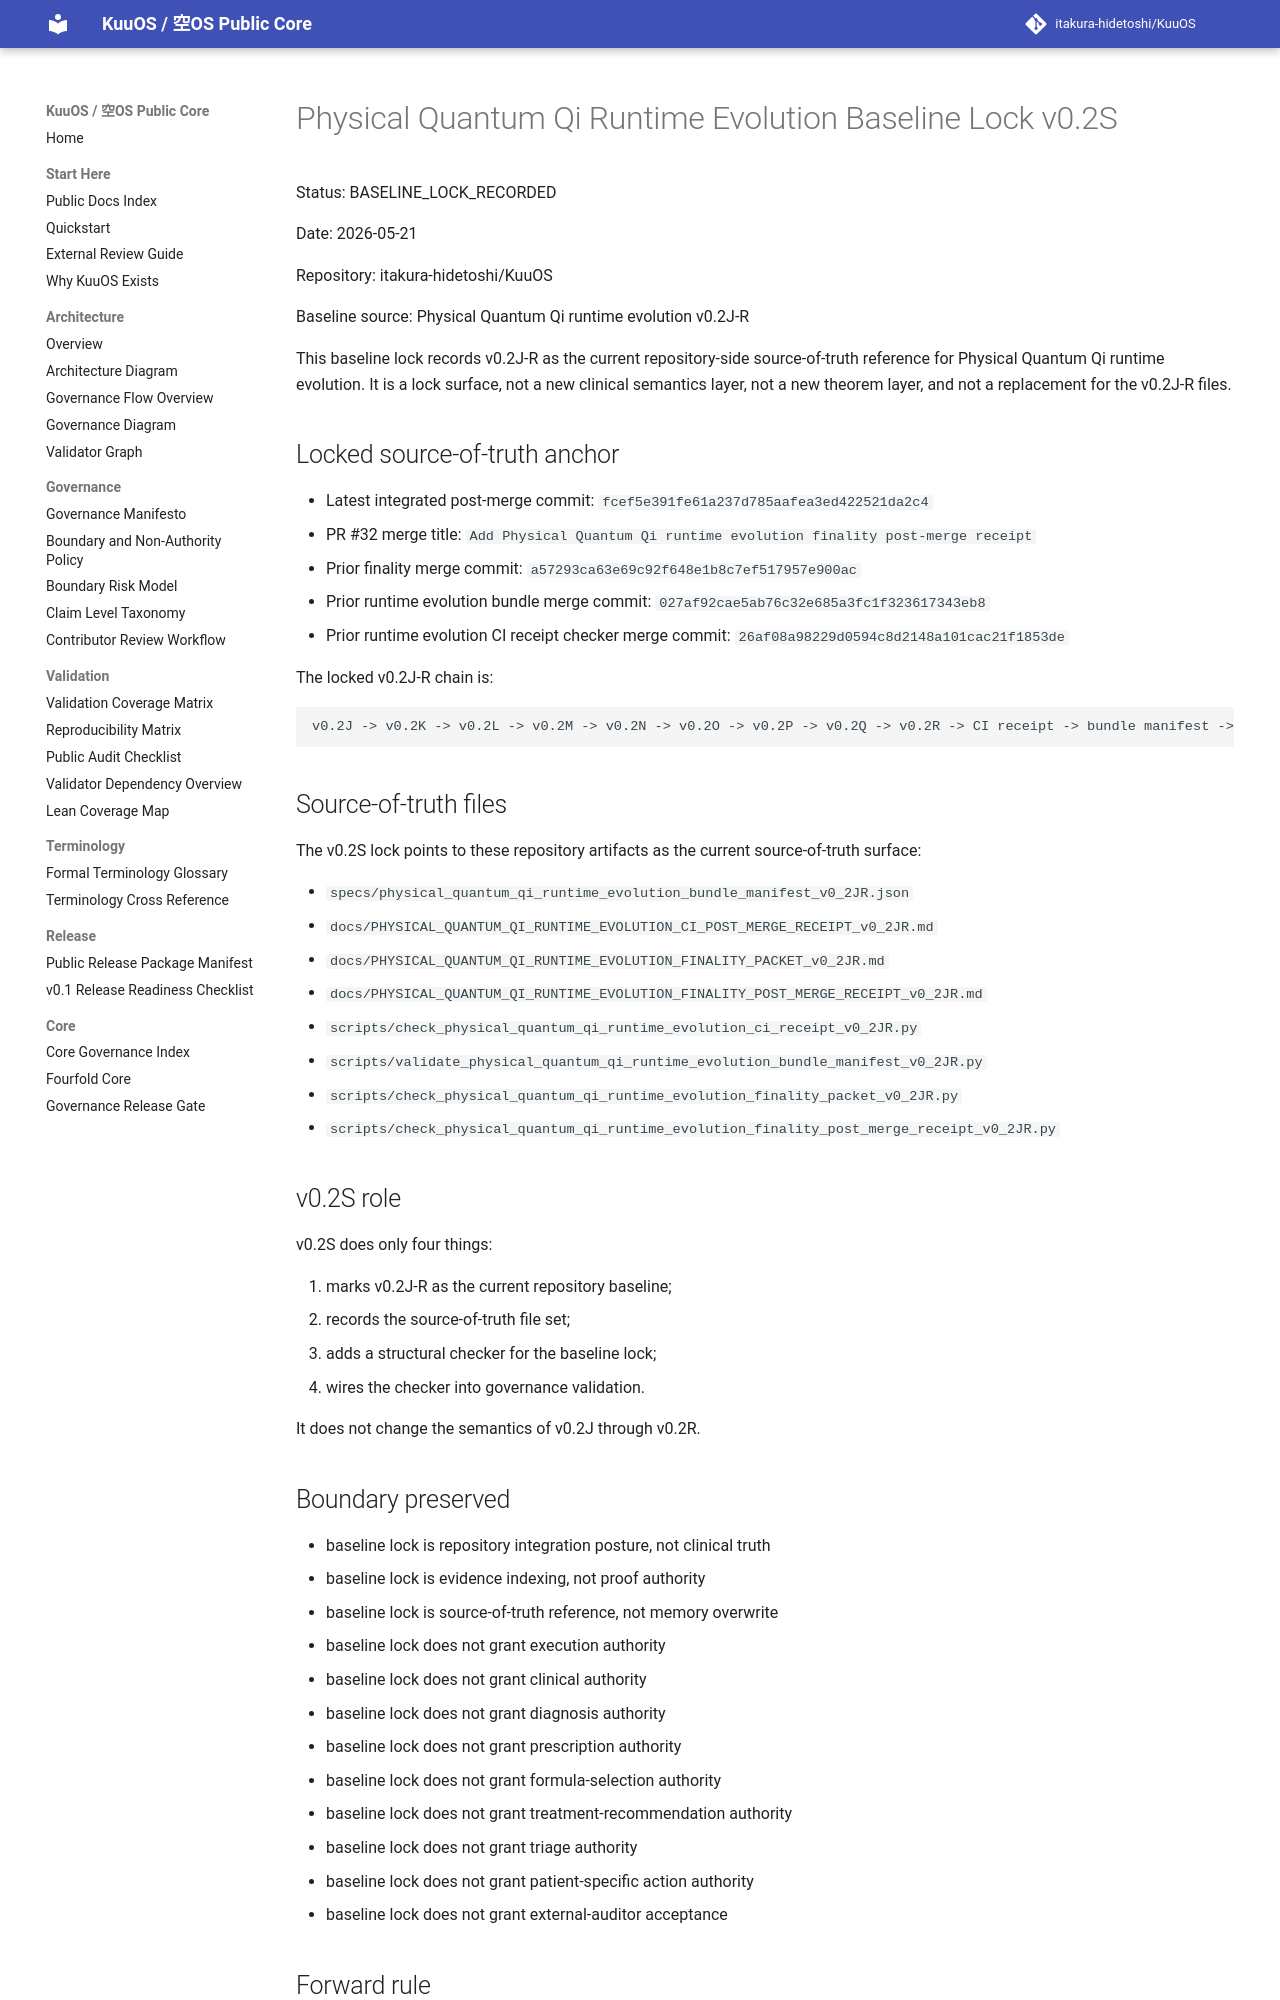

repository: itakura-hidetoshi/KuuOS · page: PHYSICAL_QUANTUM_QI_RUNTIME_EVOLUTION_BASELINE_LOCK_v0_2S/index.html · generator: mkdocs

# Physical Quantum Qi Runtime Evolution Baseline Lock v0.2S

Status: BASELINE_LOCK_RECORDED

Date: 2026-05-21

Repository: itakura-hidetoshi/KuuOS

Baseline source: Physical Quantum Qi runtime evolution v0.2J-R

This baseline lock records v0.2J-R as the current repository-side source-of-truth reference for Physical Quantum Qi runtime evolution. It is a lock surface, not a new clinical semantics layer, not a new theorem layer, and not a replacement for the v0.2J-R files.

## Locked source-of-truth anchor

- Latest integrated post-merge commit: `fcef5e391fe61a237d785aafea3ed422521da2c4`
- PR #32 merge title: `Add Physical Quantum Qi runtime evolution finality post-merge receipt`
- Prior finality merge commit: `a57293ca63e69c92f648e1b8c7ef517957e900ac`
- Prior runtime evolution bundle merge commit: `027af92cae5ab76c32e685a3fc1f323617343eb8`
- Prior runtime evolution CI receipt checker merge commit: `26af08a98229d0594c8d2148a101cac21f1853de`

The locked v0.2J-R chain is:

```text
v0.2J -> v0.2K -> v0.2L -> v0.2M -> v0.2N -> v0.2O -> v0.2P -> v0.2Q -> v0.2R -> CI receipt -> bundle manifest -> finality packet -> finality post-merge receipt -> v0.2S baseline lock
```

## Source-of-truth files

The v0.2S lock points to these repository artifacts as the current source-of-truth surface:

- `specs/physical_quantum_qi_runtime_evolution_bundle_manifest_v0_2JR.json`
- `docs/PHYSICAL_QUANTUM_QI_RUNTIME_EVOLUTION_CI_POST_MERGE_RECEIPT_v0_2JR.md`
- `docs/PHYSICAL_QUANTUM_QI_RUNTIME_EVOLUTION_FINALITY_PACKET_v0_2JR.md`
- `docs/PHYSICAL_QUANTUM_QI_RUNTIME_EVOLUTION_FINALITY_POST_MERGE_RECEIPT_v0_2JR.md`
- `scripts/check_physical_quantum_qi_runtime_evolution_ci_receipt_v0_2JR.py`
- `scripts/validate_physical_quantum_qi_runtime_evolution_bundle_manifest_v0_2JR.py`
- `scripts/check_physical_quantum_qi_runtime_evolution_finality_packet_v0_2JR.py`
- `scripts/check_physical_quantum_qi_runtime_evolution_finality_post_merge_receipt_v0_2JR.py`

## v0.2S role

v0.2S does only four things:

1. marks v0.2J-R as the current repository baseline;
2. records the source-of-truth file set;
3. adds a structural checker for the baseline lock;
4. wires the checker into governance validation.

It does not change the semantics of v0.2J through v0.2R.

## Boundary preserved

- baseline lock is repository integration posture, not clinical truth
- baseline lock is evidence indexing, not proof authority
- baseline lock is source-of-truth reference, not memory overwrite
- baseline lock does not grant execution authority
- baseline lock does not grant clinical authority
- baseline lock does not grant diagnosis authority
- baseline lock does not grant prescription authority
- baseline lock does not grant formula-selection authority
- baseline lock does not grant treatment-recommendation authority
- baseline lock does not grant triage authority
- baseline lock does not grant patient-specific action authority
- baseline lock does not grant external-auditor acceptance
